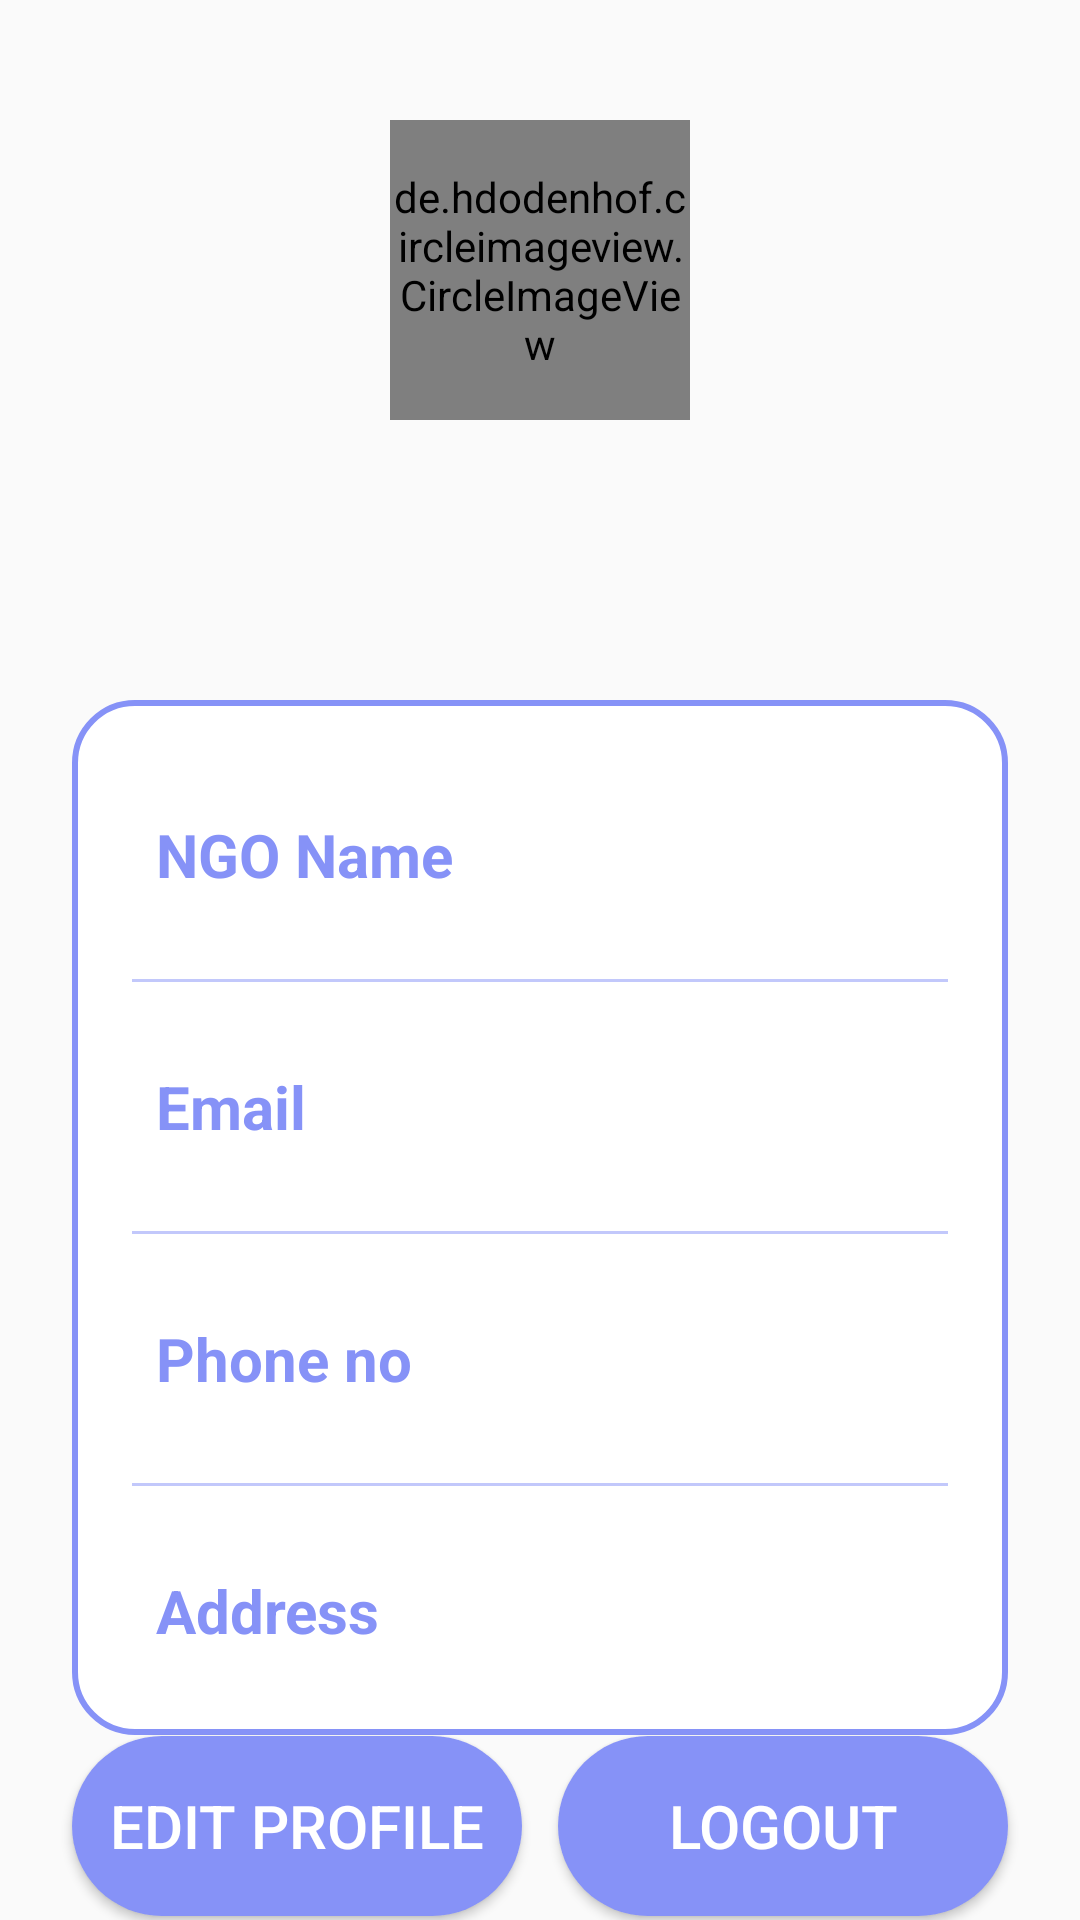

Layout XML and referenced resources for this Android screen:
<!-- AndroidManifest.xml: application theme Theme.FoodScape -->
<!-- res/layout/fragment_ngo_profile.xml -->
<?xml version="1.0" encoding="utf-8"?>
<androidx.constraintlayout.widget.ConstraintLayout
    xmlns:android="http://schemas.android.com/apk/res/android"
    xmlns:app="http://schemas.android.com/apk/res-auto"
    xmlns:tools="http://schemas.android.com/tools"
    android:layout_width="match_parent"
    android:layout_height="match_parent"
    android:background="@drawable/profilebkg"
    tools:context=".MainActivity">

    <de.hdodenhof.circleimageview.CircleImageView
        android:id="@+id/profileImg"
        android:layout_width="100dp"
        android:layout_height="100dp"
        android:src="@drawable/logo"
        android:layout_marginTop="40dp"
        app:layout_constraintEnd_toEndOf="parent"
        app:layout_constraintStart_toStartOf="parent"
        app:layout_constraintTop_toTopOf="parent"/>

    <TextView
        android:layout_width="wrap_content"
        android:layout_height="wrap_content"
        android:id="@+id/titleName"
        android:layout_marginTop="10dp"
        android:text=""
        android:textColor="@color/white"
        android:textSize="20sp"
        android:textStyle="bold"
        app:layout_constraintEnd_toEndOf="@id/profileImg"
        app:layout_constraintStart_toStartOf="@id/profileImg"
        app:layout_constraintTop_toBottomOf="@id/profileImg"/>

    <TextView
        android:layout_width="wrap_content"
        android:layout_height="wrap_content"
        android:id="@+id/titleUsername"
        android:text=""
        android:textColor="@color/white"
        android:textSize="18sp"
        app:layout_constraintEnd_toEndOf="@id/titleName"
        app:layout_constraintStart_toStartOf="@id/titleName"
        app:layout_constraintTop_toBottomOf="@id/titleName"/>

    <LinearLayout
        android:id="@+id/linearLayout"
        android:layout_width="match_parent"
        android:layout_height="wrap_content"
        android:layout_marginStart="24dp"
        android:layout_marginTop="32dp"
        android:layout_marginEnd="24dp"
        android:background="@drawable/white_background"
        android:orientation="vertical"
        android:padding="10dp"
        app:layout_constraintEnd_toEndOf="parent"
        app:layout_constraintHorizontal_bias="0.0"
        app:layout_constraintStart_toStartOf="parent"
        app:layout_constraintTop_toBottomOf="@id/titleUsername">

        <LinearLayout
            android:layout_width="match_parent"
            android:layout_height="match_parent"
            android:layout_marginLeft="10dp"
            android:layout_marginTop="20dp"
            android:layout_marginRight="10dp"
            android:layout_marginBottom="10dp"
            android:orientation="horizontal"
            android:padding="8dp">

            <TextView
                android:id="@+id/name"
                android:layout_width="wrap_content"
                android:layout_height="wrap_content"
                android:layout_weight="1"
                android:text="NGO Name"
                android:textColor="@color/lavendar"
                android:textSize="20sp"
                android:textStyle="bold" />

            <TextView
                android:id="@+id/profileName"
                android:layout_width="wrap_content"
                android:layout_height="wrap_content"
                android:layout_weight="1"
                android:text=""
                android:textAlignment="viewEnd"
                android:textColor="@color/text"
                android:textSize="20sp" />

        </LinearLayout>

        <androidx.appcompat.widget.AppCompatImageView
            android:layout_width="match_parent"
            android:layout_height="1dp"
            android:layout_margin="10dp"
            android:alpha="0.5"
            android:background="@color/lavendar" />

        <LinearLayout
            android:layout_width="match_parent"
            android:layout_height="match_parent"
            android:layout_margin="10dp"
            android:orientation="horizontal"
            android:padding="8dp">

            <TextView
                android:id="@+id/email"
                android:layout_width="wrap_content"
                android:layout_height="wrap_content"
                android:layout_weight="1"
                android:text="Email"
                android:textColor="@color/lavendar"
                android:textSize="20sp"
                android:textStyle="bold" />

            <TextView
                android:id="@+id/profileEmail"
                android:layout_width="wrap_content"
                android:layout_height="wrap_content"
                android:layout_weight="1"
                android:text=""
                android:textAlignment="viewEnd"
                android:textColor="@color/text"
                android:textSize="20sp" />

        </LinearLayout>

        <androidx.appcompat.widget.AppCompatImageView
            android:layout_width="match_parent"
            android:layout_height="1dp"
            android:layout_margin="10dp"
            android:alpha="0.5"
            android:background="@color/lavendar" />

        <LinearLayout
            android:layout_width="match_parent"
            android:layout_height="match_parent"
            android:layout_margin="10dp"
            android:orientation="horizontal"
            android:padding="8dp">

            <TextView
                android:id="@+id/Phone"
                android:layout_width="wrap_content"
                android:layout_height="wrap_content"
                android:layout_weight="1"
                android:text="Phone no"
                android:textColor="@color/lavendar"
                android:textSize="20sp"
                android:textStyle="bold" />

            <TextView
                android:id="@+id/profilePhone"
                android:layout_width="wrap_content"
                android:layout_height="wrap_content"
                android:layout_weight="1"
                android:text=""
                android:textAlignment="viewEnd"
                android:textColor="@color/text"
                android:textSize="20sp" />

        </LinearLayout>

        <androidx.appcompat.widget.AppCompatImageView
            android:layout_width="match_parent"
            android:layout_height="1dp"
            android:layout_margin="10dp"
            android:alpha="0.5"
            android:background="@color/lavendar" />

        <LinearLayout
            android:layout_width="match_parent"
            android:layout_height="match_parent"
            android:layout_margin="10dp"
            android:orientation="horizontal"
            android:padding="8dp">

            <TextView
                android:id="@+id/Address"
                android:layout_width="112dp"
                android:layout_height="wrap_content"
                android:layout_weight="1"
                android:text="Address"
                android:textColor="@color/lavendar"
                android:textSize="20sp"
                android:textStyle="bold" />

            <TextView
                android:id="@+id/profileAddress"
                android:layout_width="wrap_content"
                android:layout_height="wrap_content"
                android:layout_weight="3"
                android:text=""
                android:textAlignment="viewEnd"
                android:textColor="@color/text"
                android:textSize="20sp" />

        </LinearLayout>

    </LinearLayout>

    <Button
        android:id="@+id/editButton"
        android:layout_width="150dp"
        android:layout_height="60dp"
        android:background="@drawable/btn_first"
        android:text="Edit Profile"
        android:textColor="@color/white"
        android:textSize="20sp"
        app:layout_constraintBottom_toBottomOf="parent"
        app:layout_constraintEnd_toEndOf="@id/linearLayout"
        app:layout_constraintHorizontal_bias="0.0"
        app:layout_constraintStart_toStartOf="@id/linearLayout"
        app:layout_constraintTop_toBottomOf="@id/linearLayout"
        app:layout_constraintVertical_bias="0.169" />

    <Button
        android:id="@+id/logoutButton"
        android:layout_width="150dp"
        android:layout_height="60dp"
        android:background="@drawable/btn_first"
        android:text="Logout"
        android:textColor="@color/white"
        android:textSize="20sp"
        app:layout_constraintBottom_toBottomOf="parent"
        app:layout_constraintEnd_toEndOf="@id/linearLayout"
        app:layout_constraintHorizontal_bias="1.0"
        app:layout_constraintStart_toStartOf="@id/linearLayout"
        app:layout_constraintTop_toBottomOf="@id/linearLayout"
        app:layout_constraintVertical_bias="0.171" />

</androidx.constraintlayout.widget.ConstraintLayout>
<!-- resources referenced by this layout -->
<resources>
  <color name="lavendar">#8692F7</color>
  <color name="text">#626793</color>
  <color name="white">#FFFFFFFF</color>
  <!-- drawable btn_first (drawable) -->
  <?xml version="1.0" encoding="utf-8"?>
  <shape xmlns:android="http://schemas.android.com/apk/res/android"
      android:shape="rectangle">
      <solid android:color="@color/lavendar"/>
      <corners android:radius="50dp"/>
  
  </shape>
  <!-- drawable logo: png bitmap (drawable, 25754 bytes) -->
  <!-- drawable white_background (drawable) -->
  <?xml version="1.0" encoding="utf-8"?>
  <selector xmlns:android="http://schemas.android.com/apk/res/android">
      <item>
          <shape android:shape="rectangle">
              <solid android:color="@color/white"/>
              <corners android:radius="20dp"/>
              <stroke
                  android:width="2dp"
                  android:color="@color/lavendar"/>
          </shape>
      </item>
  </selector>
  <style name="Theme.FoodScape" parent="Base.Theme.FoodScape" />
  <style name="Base.Theme.FoodScape" parent="Theme.AppCompat.DayNight.NoActionBar">
          
          
      </style>
</resources>
